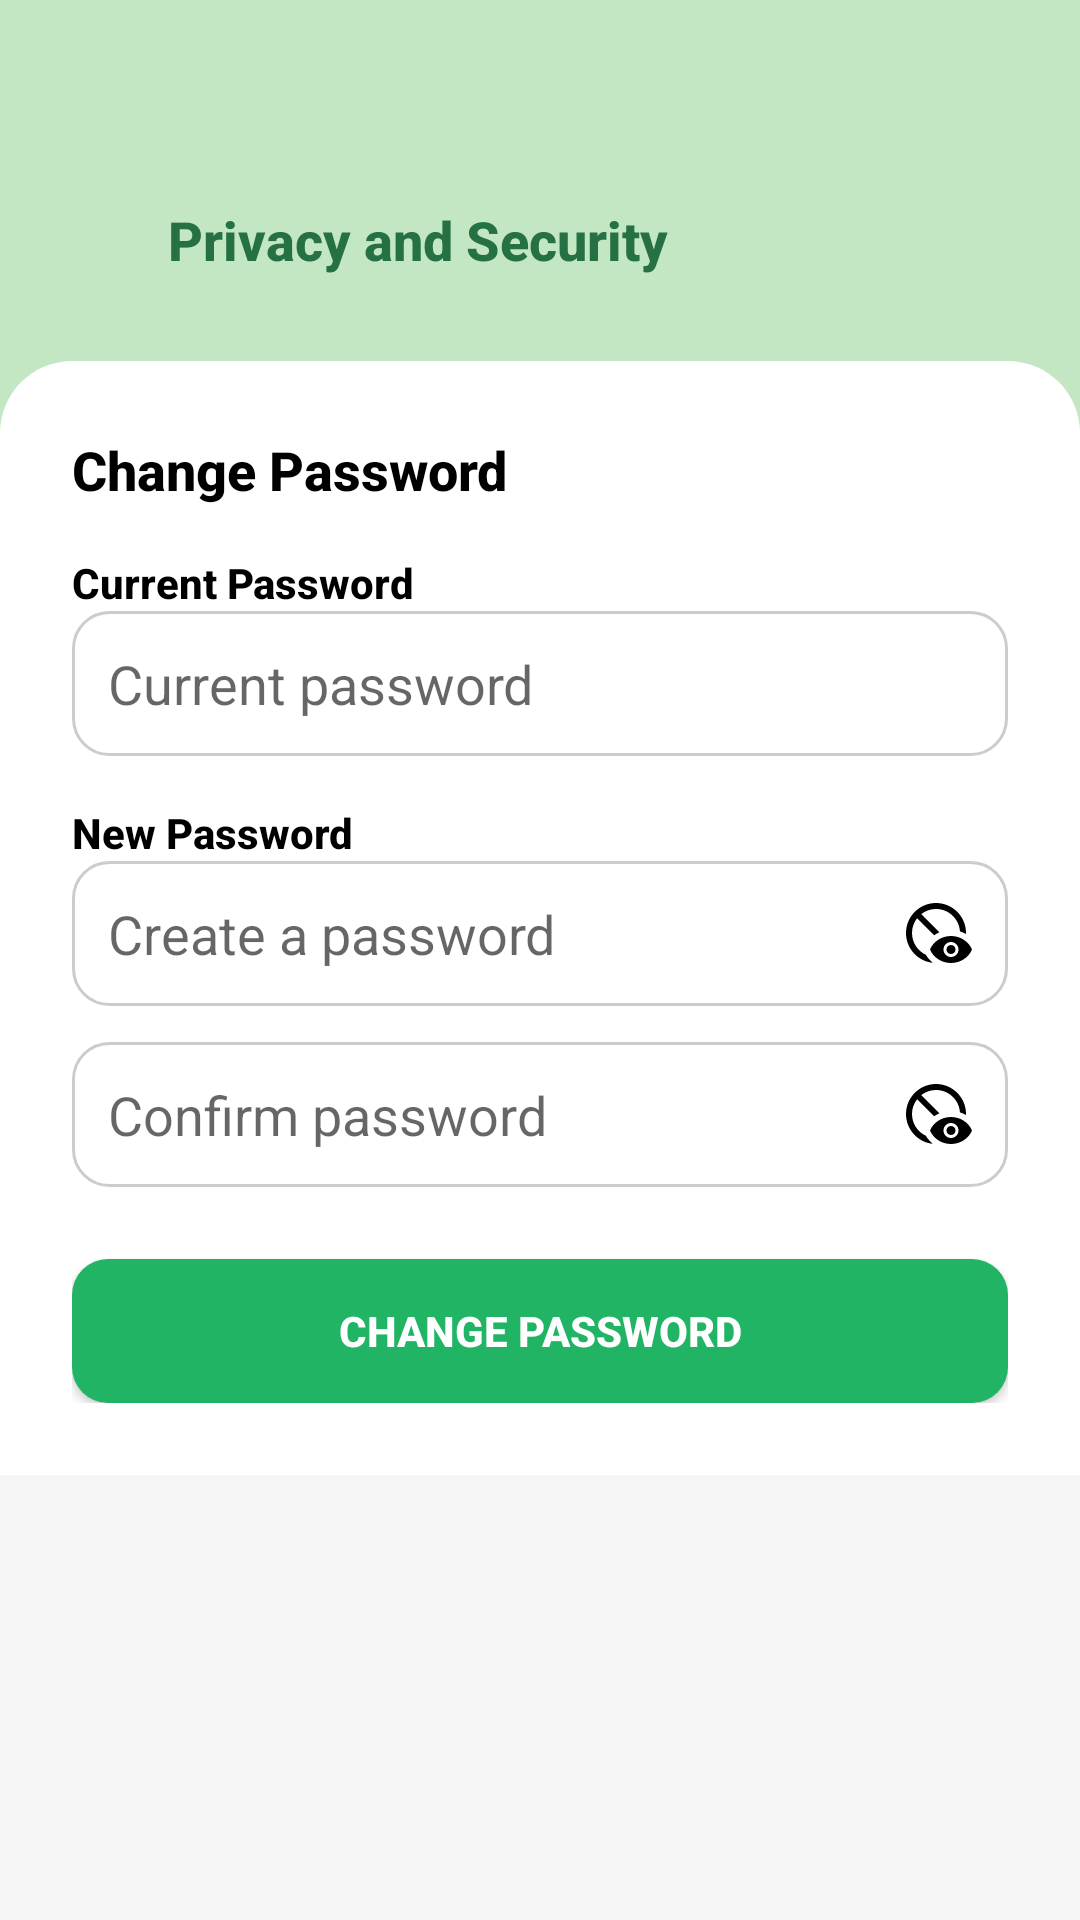

Layout XML and referenced resources for this Android screen:
<!-- AndroidManifest.xml: application theme Theme.Marene -->
<!-- res/layout/privacy_and_security.xml -->
<ScrollView xmlns:android="http://schemas.android.com/apk/res/android"
    xmlns:tools="http://schemas.android.com/tools"
    android:layout_width="match_parent"
    android:layout_height="match_parent"
    android:background="#F5F5F5">

    <LinearLayout
        android:layout_width="match_parent"
        android:layout_height="match_parent"
        android:orientation="vertical"
        android:padding="0dp"
        android:background="#F5F5F5">

        
        <LinearLayout
            android:layout_width="match_parent"
            android:layout_height="160dp"
            android:orientation="horizontal"
            android:gravity="center_vertical"
            android:background="#C3E6C3"
            android:paddingStart="16dp">

            <ImageView
                android:layout_width="24dp"
                android:layout_height="24dp"
                android:src="@drawable/ic_back_arrow"
                android:contentDescription="Back" />

            <TextView
                android:layout_width="wrap_content"
                android:layout_height="wrap_content"
                android:text="Privacy and Security"
                android:textColor="#267144"
                android:textSize="18sp"
                android:textStyle="bold"
                android:fontFamily="sans-serif-medium"
                android:layout_marginStart="16dp"/>
        </LinearLayout>

        
        <LinearLayout
            android:layout_width="match_parent"
            android:layout_height="wrap_content"
            android:orientation="vertical"
            android:background="@drawable/rounded_white_background"
            android:padding="24dp"
            android:layout_marginTop="-40dp">

            <TextView
                android:layout_width="wrap_content"
                android:layout_height="wrap_content"
                android:text="Change Password"
                android:textStyle="bold"
                android:textSize="18sp"
                android:textColor="#000000"
                android:fontFamily="sans-serif-medium"
                android:layout_marginBottom="16dp" />

            <TextView
                android:layout_width="wrap_content"
                android:layout_height="wrap_content"
                android:text="Current Password"
                android:textStyle="bold"
                android:textColor="#000000"
                android:fontFamily="sans-serif-medium" />

            <EditText
                android:id="@+id/etCurrentPassword"
                android:layout_width="match_parent"
                android:layout_height="wrap_content"
                android:hint="Current password"
                android:background="@drawable/rounded_input"
                android:inputType="textPassword"
                android:padding="12dp"
                android:fontFamily="sans-serif"
                android:layout_marginBottom="16dp" />

            <TextView
                android:layout_width="wrap_content"
                android:layout_height="wrap_content"
                android:text="New Password"
                android:textStyle="bold"
                android:textColor="#000000"
                android:fontFamily="sans-serif-medium" />

            <RelativeLayout
                android:layout_width="match_parent"
                android:layout_height="wrap_content"
                android:layout_marginBottom="12dp">

                <EditText
                    android:id="@+id/etNewPassword"
                    android:layout_width="match_parent"
                    android:layout_height="wrap_content"
                    android:hint="Create a password"
                    android:background="@drawable/rounded_input"
                    android:inputType="textPassword"
                    android:padding="12dp"
                    android:fontFamily="sans-serif"
                    android:layout_alignParentStart="true" />

                <ImageView
                    android:id="@+id/ivToggleNewPass"
                    android:layout_width="24dp"
                    android:layout_height="24dp"
                    android:src="@drawable/ic_disabled_visable"
                    android:layout_alignParentEnd="true"
                    android:layout_margin="12dp" />
            </RelativeLayout>

            <RelativeLayout
                android:layout_width="match_parent"
                android:layout_height="wrap_content"
                android:layout_marginBottom="24dp">

                <EditText
                    android:id="@+id/etConfirmPassword"
                    android:layout_width="match_parent"
                    android:layout_height="wrap_content"
                    android:hint="Confirm password"
                    android:background="@drawable/rounded_input"
                    android:inputType="textPassword"
                    android:padding="12dp"
                    android:fontFamily="sans-serif"
                    android:layout_alignParentStart="true" />

                <ImageView
                    android:id="@+id/ivToggleConfirmPass"
                    android:layout_width="24dp"
                    android:layout_height="24dp"
                    android:src="@drawable/ic_disabled_visable"
                    android:layout_alignParentEnd="true"
                    android:layout_margin="12dp" />
            </RelativeLayout>

            <Button
                android:id="@+id/btnChangePassword"
                android:layout_width="match_parent"
                android:layout_height="wrap_content"
                android:text="Change Password"
                android:textStyle="bold"
                android:fontFamily="sans-serif-medium"
                android:textColor="#FFFFFF"
                android:background="@drawable/button_change_password" />
        </LinearLayout>
    </LinearLayout>
</ScrollView>
    

    
<!-- resources referenced by this layout -->
<resources>
  <!-- drawable button_change_password (drawable) -->
  <shape xmlns:android="http://schemas.android.com/apk/res/android"
      android:shape="rectangle">
      <solid android:color="#20B464" /> 
      <corners android:radius="12dp" />
  </shape>
  <!-- drawable ic_disabled_visable (drawable) -->
  <vector xmlns:android="http://schemas.android.com/apk/res/android" android:height="24dp" android:tint="#000000" android:viewportHeight="24" android:viewportWidth="24" android:width="24dp">
        
      <path android:fillColor="@android:color/white" android:pathData="M21.99,12.34C22,12.23 22,12.11 22,12c0,-5.52 -4.48,-10 -10,-10S2,6.48 2,12c0,5.17 3.93,9.43 8.96,9.95c-0.93,-0.73 -1.72,-1.64 -2.32,-2.68C5.9,18 4,15.22 4,12c0,-1.85 0.63,-3.55 1.69,-4.9l5.66,5.66c0.56,-0.4 1.17,-0.73 1.82,-1L7.1,5.69C8.45,4.63 10.15,4 12,4c4.24,0 7.7,3.29 7.98,7.45C20.69,11.67 21.37,11.97 21.99,12.34zM17,13c-3.18,0 -5.9,1.87 -7,4.5c1.1,2.63 3.82,4.5 7,4.5s5.9,-1.87 7,-4.5C22.9,14.87 20.18,13 17,13zM17,20c-1.38,0 -2.5,-1.12 -2.5,-2.5c0,-1.38 1.12,-2.5 2.5,-2.5s2.5,1.12 2.5,2.5C19.5,18.88 18.38,20 17,20zM18.5,17.5c0,0.83 -0.67,1.5 -1.5,1.5s-1.5,-0.67 -1.5,-1.5c0,-0.83 0.67,-1.5 1.5,-1.5S18.5,16.67 18.5,17.5z"/>
      
  </vector>
  <!-- drawable rounded_input (drawable) -->
  <shape xmlns:android="http://schemas.android.com/apk/res/android"
      android:shape="rectangle">
      <solid android:color="#FFFFFF"/>
      <stroke android:width="1dp" android:color="#CCCCCC"/>
      <corners android:radius="12dp"/>
  </shape>
  <!-- drawable rounded_white_background (drawable) -->
  <shape xmlns:android="http://schemas.android.com/apk/res/android"
      android:shape="rectangle">
      <solid android:color="#FFFFFF"/>
      <corners android:topLeftRadius="24dp"
          android:topRightRadius="24dp"/>
  </shape>
  <style name="Theme.Marene" parent="Theme.MaterialComponents.DayNight.NoActionBar">
          
          <item name="colorPrimary">@color/primary</item>
          <item name="colorPrimaryVariant">@color/purple_700</item>
          <item name="colorOnPrimary">@color/white</item>
          
          <item name="colorSecondary">@color/teal_200</item>
          <item name="colorSecondaryVariant">@color/teal_700</item>
          <item name="colorOnSecondary">@color/black</item>
          
          <item name="android:statusBarColor">@android:color/transparent</item>
          <item name="android:windowLightStatusBar">true</item>
          
      </style>
  <color name="primary">#48B381</color>
  <color name="purple_700">#FF3700B3</color>
  <color name="white">#FFFFFFFF</color>
  <color name="teal_200">#FF03DAC5</color>
  <color name="teal_700">#FF018786</color>
  <color name="black">#FF000000</color>
</resources>
